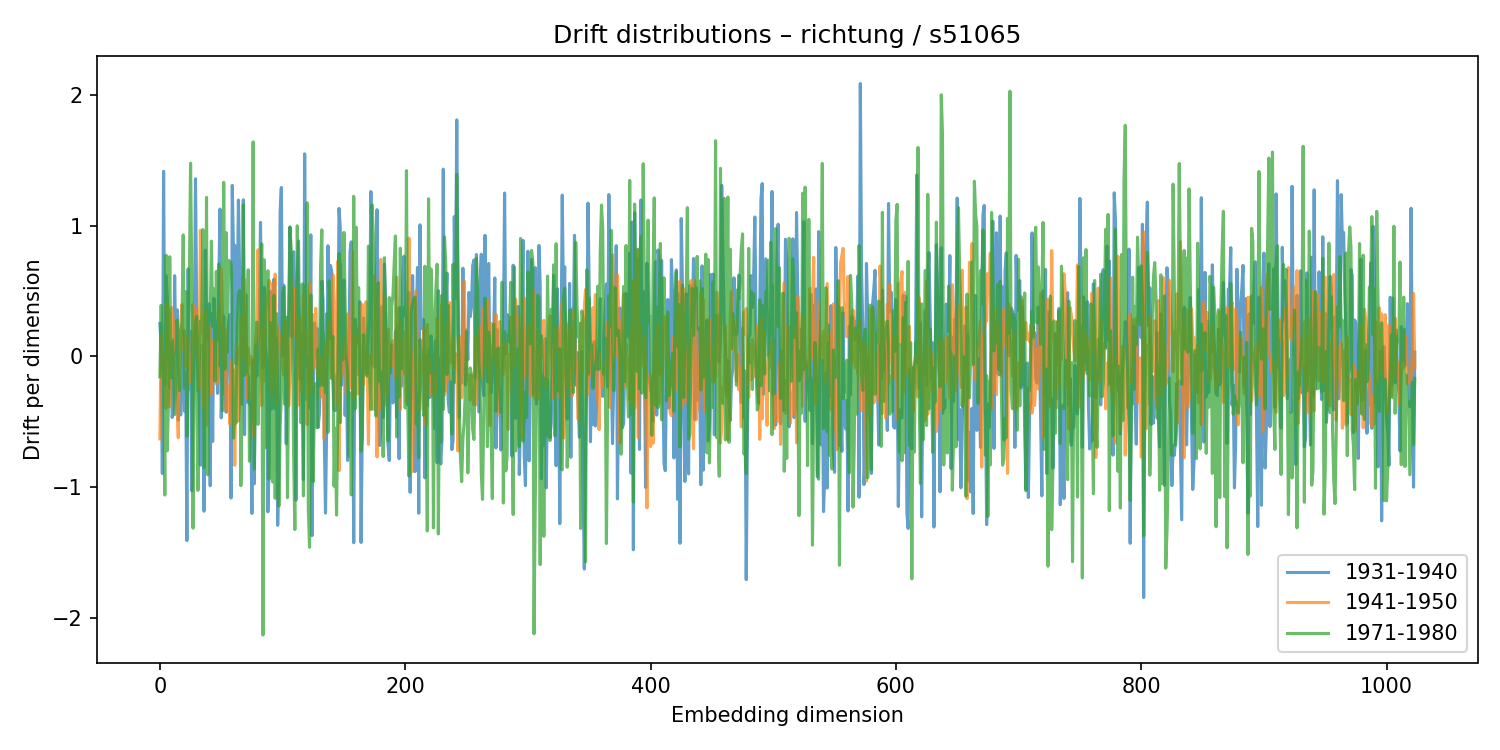

The data file committed next to this chart (first rows):
1931-1940, 1941-1950, 1971-1980
0.2532, -0.6318, -0.1553
0.06602, 0.167, 0.3914
-0.8963, -0.03535, 0.003933
1.418, -0.1642, -0.1334
-0.2143, 0.003616, -1.062
0.6168, -0.3971, 0.7762
0.4579, 0.4083, -0.7226
0.03506, 0.3395, -0.3304
-0.2418, -0.3853, 0.7643
0.1042, 0.3092, -0.1626
-0.4675, 0.3741, 0.1264
-0.3882, 0.2722, -0.006977
0.6188, -0.203, -0.4458
0.02066, -0.2165, -0.1985
0.3579, -0.361, 0.2788
-0.4886, -0.6235, 0.111
-0.3404, 0.2339, -0.2632
-0.4474, 0.2547, 0.1984
-0.1184, 0.3982, 0.2491
0.1945, 0.05736, 0.9309
-0.4203, 0.1962, -0.2414
-0.1267, -0.07722, 0.497
-1.41, 0.1556, -0.6119
0.6711, 0.1068, 0.1415
-0.2506, -0.192, 0.5976
0.1912, -0.1968, 1.48
-1.029, -0.04769, 0.5479
-0.292, 0.3984, -1.315
0.03305, 0.2365, -0.2126
1.361, 0.1684, 0.2543
0.3077, -0.01108, 0.308
-0.2632, 0.3657, -1.026
-0.27, -0.2492, -0.091
-0.8328, 0.9665, 0.2721
0.08631, 0.1491, 0.1872
0.04896, -0.388, 0.9719
-1.186, 0.1159, -0.8516
0.8146, 0.3409, -0.7831
0.2351, -0.5246, 1.219
0.136, 0.07982, -0.9063
0.403, 0.2312, 0.3635
-0.9909, -0.1266, 0.2744
0.331, -0.2869, 0.8838
-0.6511, -0.1448, 0.2302
0.445, 0.1247, 0.5179
0.2641, -0.1194, -0.1877
0.1876, -0.2103, 0.652
-0.2825, -0.1898, 0.1322
0.5336, 0.3483, 0.7093
1.129, 0.2088, -0.07092
-0.4698, 0.6681, -0.01042
-0.137, 0.3282, -0.4179
0.3062, -0.04001, 1.334
-0.1983, 0.2086, -0.09773
-0.4275, -0.413, 0.9482
-0.01023, -0.2914, 0.02997
0.2599, -0.2281, 0.7363
0.3206, -0.5186, 0.726
-1.085, -0.03447, 0.713
1.31, -0.267, 0.4788
... 964 more rows
